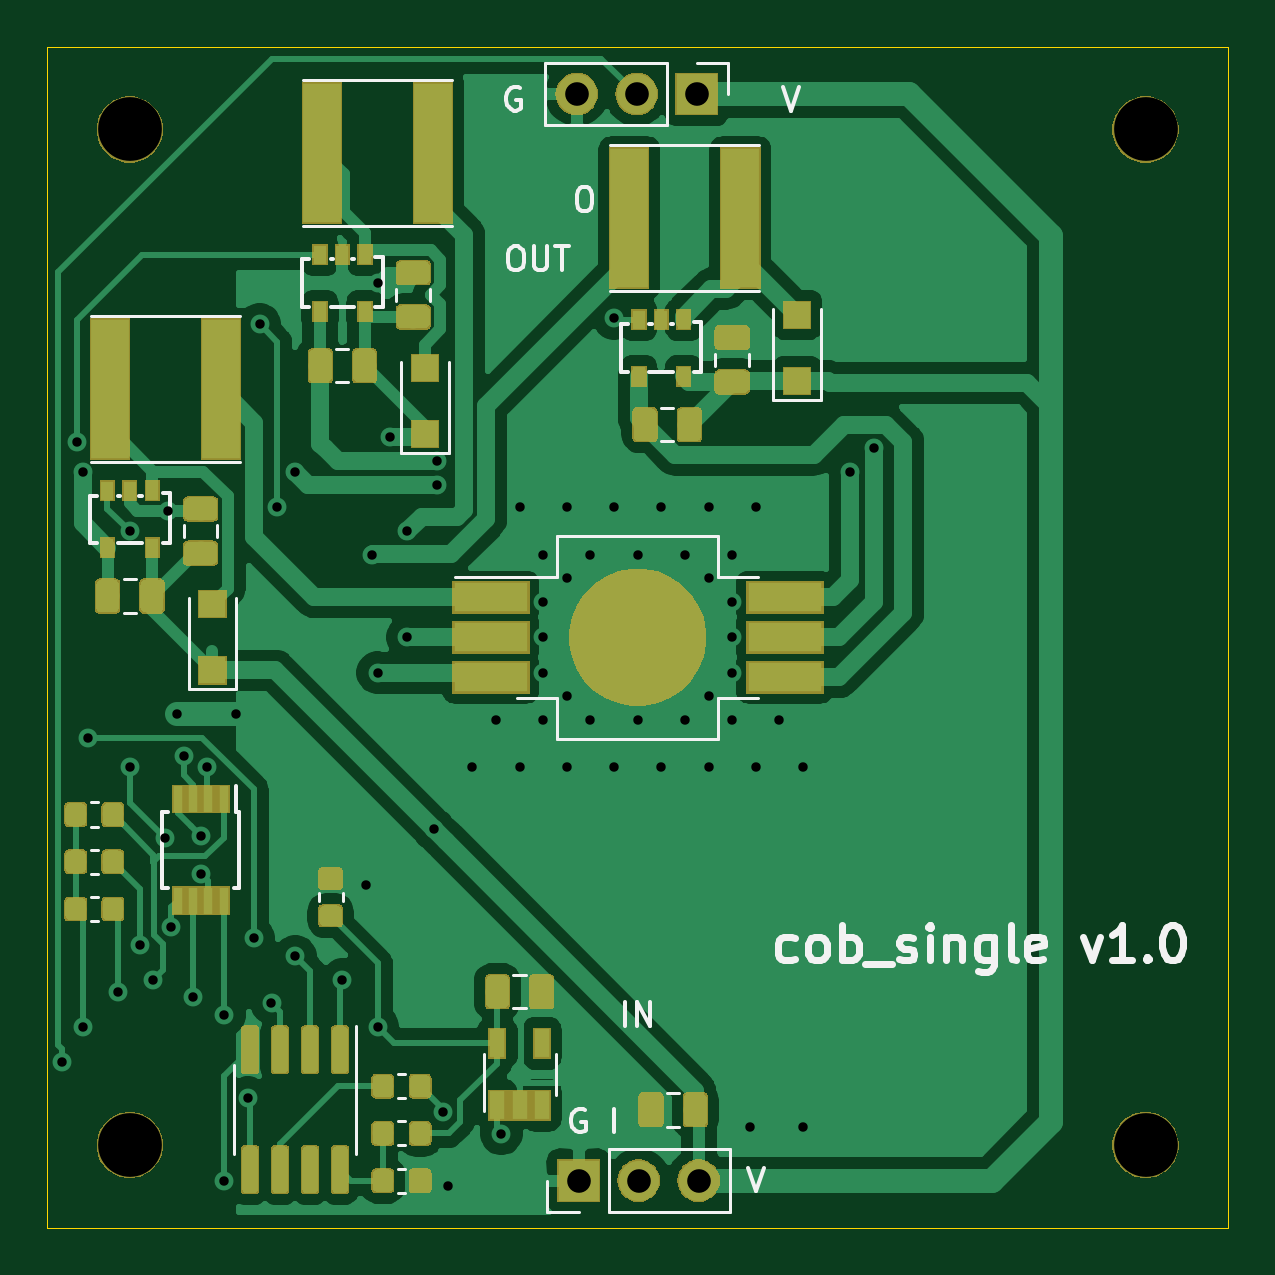
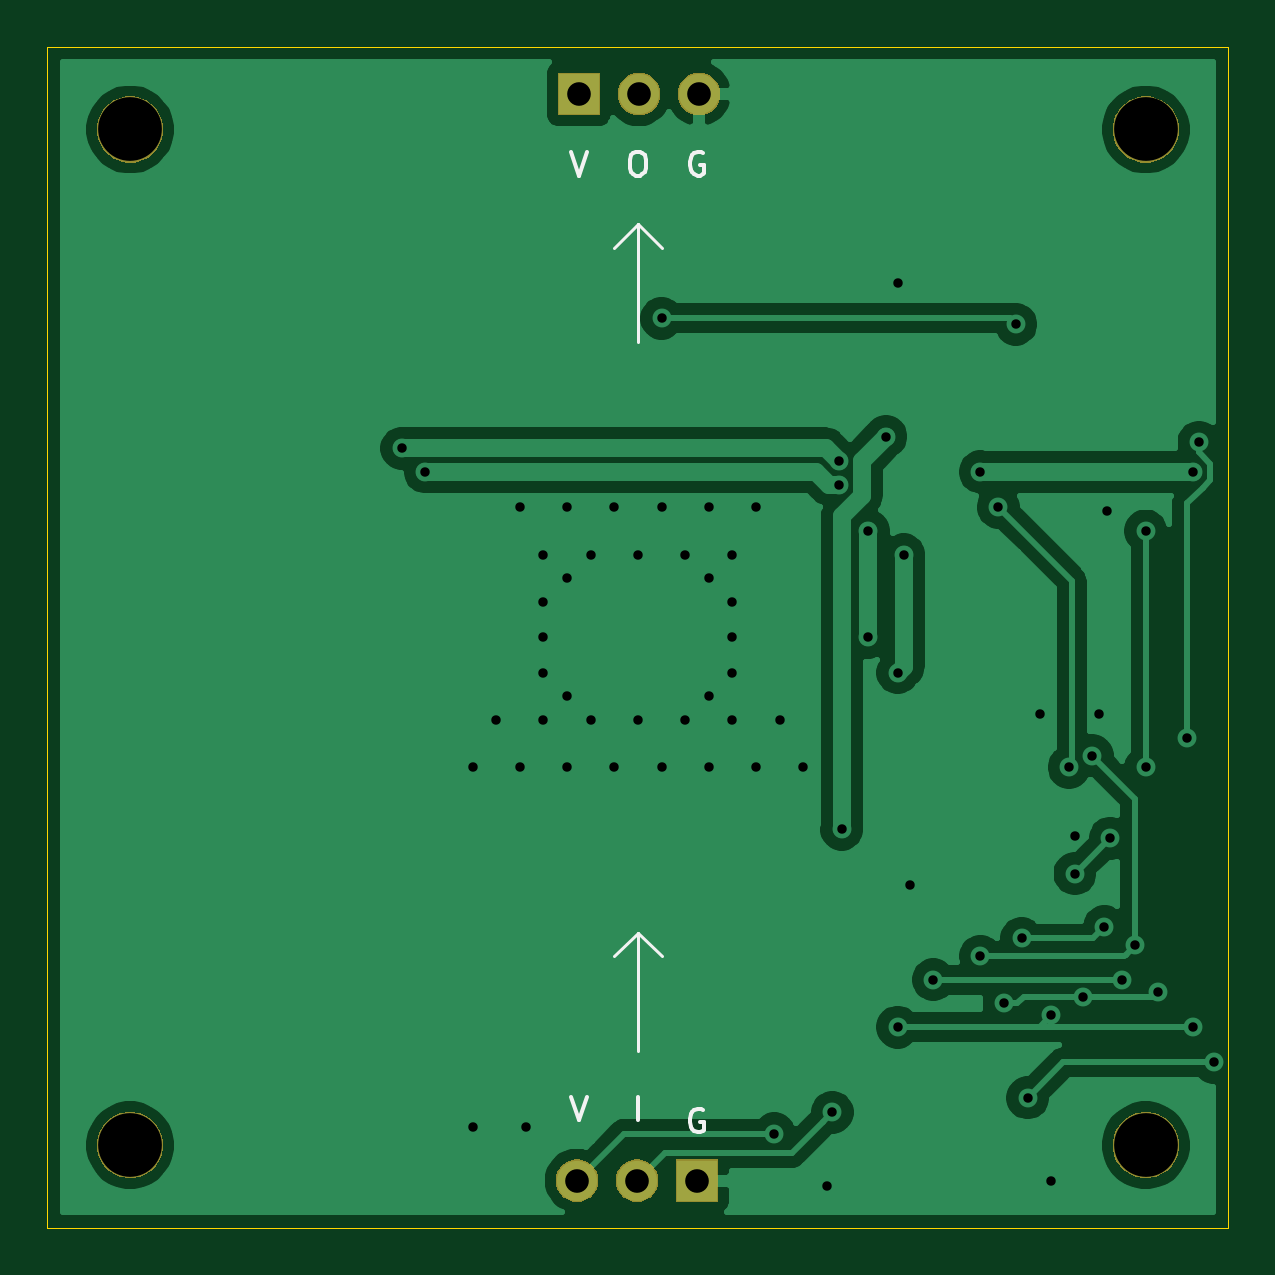
Circuit board: 11 layer files. Board 50.0 x 50.0 mm.
- bottom_copper: cob_single-B_Cu.gbr (47990 bytes)
- bottom_mask: cob_single-B_Mask.gbr (11015 bytes)
- paste: cob_single-B_Paste.gbr (534 bytes)
- bottom_silk: cob_single-B_SilkS.gbr (2391 bytes)
- outline: cob_single-Edge_Cuts.gbr (729 bytes)
- top_copper: cob_single-F_Cu.gbr (140841 bytes)
- top_mask: cob_single-F_Mask.gbr (56138 bytes)
- paste: cob_single-F_Paste.gbr (72271 bytes)
- top_silk: cob_single-F_SilkS.gbr (12450 bytes)
- drill: cob_single-NPTH.drl (325 bytes)
- drill: cob_single-PTH.drl (1859 bytes)

=== bottom_copper: cob_single-B_Cu.gbr (47990 bytes, source omitted) ===
=== bottom_mask: cob_single-B_Mask.gbr (11015 bytes, source omitted) ===
=== paste: cob_single-B_Paste.gbr ===
G04 #@! TF.GenerationSoftware,KiCad,Pcbnew,5.1.4-e60b266~84~ubuntu18.04.1*
G04 #@! TF.CreationDate,2019-11-01T22:23:45-06:00*
G04 #@! TF.ProjectId,cob_single,636f625f-7369-46e6-976c-652e6b696361,rev?*
G04 #@! TF.SameCoordinates,Original*
G04 #@! TF.FileFunction,Paste,Bot*
G04 #@! TF.FilePolarity,Positive*
%FSLAX46Y46*%
G04 Gerber Fmt 4.6, Leading zero omitted, Abs format (unit mm)*
G04 Created by KiCad (PCBNEW 5.1.4-e60b266~84~ubuntu18.04.1) date 2019-11-01 22:23:45*
%MOMM*%
%LPD*%
G04 APERTURE LIST*
G04 APERTURE END LIST*
M02*

=== bottom_silk: cob_single-B_SilkS.gbr ===
G04 #@! TF.GenerationSoftware,KiCad,Pcbnew,5.1.4-e60b266~84~ubuntu18.04.1*
G04 #@! TF.CreationDate,2019-11-01T22:23:45-06:00*
G04 #@! TF.ProjectId,cob_single,636f625f-7369-46e6-976c-652e6b696361,rev?*
G04 #@! TF.SameCoordinates,Original*
G04 #@! TF.FileFunction,Legend,Bot*
G04 #@! TF.FilePolarity,Positive*
%FSLAX46Y46*%
G04 Gerber Fmt 4.6, Leading zero omitted, Abs format (unit mm)*
G04 Created by KiCad (PCBNEW 5.1.4-e60b266~84~ubuntu18.04.1) date 2019-11-01 22:23:45*
%MOMM*%
%LPD*%
G04 APERTURE LIST*
%ADD10C,0.150000*%
%ADD11C,0.120000*%
G04 APERTURE END LIST*
D10*
X172238095Y-115000000D02*
X172333333Y-114952380D01*
X172476190Y-114952380D01*
X172619047Y-115000000D01*
X172714285Y-115095238D01*
X172761904Y-115190476D01*
X172809523Y-115380952D01*
X172809523Y-115523809D01*
X172761904Y-115714285D01*
X172714285Y-115809523D01*
X172619047Y-115904761D01*
X172476190Y-115952380D01*
X172380952Y-115952380D01*
X172238095Y-115904761D01*
X172190476Y-115857142D01*
X172190476Y-115523809D01*
X172380952Y-115523809D01*
X175000000Y-115452380D02*
X175000000Y-114452380D01*
X177833333Y-114452380D02*
X177500000Y-115452380D01*
X177166666Y-114452380D01*
D11*
X175000000Y-77500000D02*
X176000000Y-78500000D01*
X174000000Y-78500000D02*
X175000000Y-77500000D01*
X175000000Y-82500000D02*
X175000000Y-77500000D01*
X176000000Y-108500000D02*
X175000000Y-107500000D01*
X174000000Y-108500000D02*
X175000000Y-107500000D01*
X175000000Y-112500000D02*
X175000000Y-107500000D01*
D10*
X177833333Y-74452380D02*
X177500000Y-75452380D01*
X177166666Y-74452380D01*
X175095238Y-74452380D02*
X174904761Y-74452380D01*
X174809523Y-74500000D01*
X174714285Y-74595238D01*
X174666666Y-74785714D01*
X174666666Y-75119047D01*
X174714285Y-75309523D01*
X174809523Y-75404761D01*
X174904761Y-75452380D01*
X175095238Y-75452380D01*
X175190476Y-75404761D01*
X175285714Y-75309523D01*
X175333333Y-75119047D01*
X175333333Y-74785714D01*
X175285714Y-74595238D01*
X175190476Y-74500000D01*
X175095238Y-74452380D01*
X172238095Y-74500000D02*
X172333333Y-74452380D01*
X172476190Y-74452380D01*
X172619047Y-74500000D01*
X172714285Y-74595238D01*
X172761904Y-74690476D01*
X172809523Y-74880952D01*
X172809523Y-75023809D01*
X172761904Y-75214285D01*
X172714285Y-75309523D01*
X172619047Y-75404761D01*
X172476190Y-75452380D01*
X172380952Y-75452380D01*
X172238095Y-75404761D01*
X172190476Y-75357142D01*
X172190476Y-75023809D01*
X172380952Y-75023809D01*
M02*

=== outline: cob_single-Edge_Cuts.gbr ===
G04 #@! TF.GenerationSoftware,KiCad,Pcbnew,5.1.4-e60b266~84~ubuntu18.04.1*
G04 #@! TF.CreationDate,2019-11-01T22:23:45-06:00*
G04 #@! TF.ProjectId,cob_single,636f625f-7369-46e6-976c-652e6b696361,rev?*
G04 #@! TF.SameCoordinates,Original*
G04 #@! TF.FileFunction,Profile,NP*
%FSLAX46Y46*%
G04 Gerber Fmt 4.6, Leading zero omitted, Abs format (unit mm)*
G04 Created by KiCad (PCBNEW 5.1.4-e60b266~84~ubuntu18.04.1) date 2019-11-01 22:23:45*
%MOMM*%
%LPD*%
G04 APERTURE LIST*
%ADD10C,0.050000*%
G04 APERTURE END LIST*
D10*
X200000000Y-70000000D02*
X150000000Y-70000000D01*
X200000000Y-120000000D02*
X200000000Y-70000000D01*
X150000000Y-120000000D02*
X200000000Y-120000000D01*
X150000000Y-70000000D02*
X150000000Y-120000000D01*
M02*

=== top_copper: cob_single-F_Cu.gbr (140841 bytes, source omitted) ===
=== top_mask: cob_single-F_Mask.gbr (56138 bytes, source omitted) ===
=== paste: cob_single-F_Paste.gbr (72271 bytes, source omitted) ===
=== top_silk: cob_single-F_SilkS.gbr (12450 bytes, source omitted) ===
=== drill: cob_single-NPTH.drl ===
M48
; DRILL file {KiCad 5.1.4-e60b266~84~ubuntu18.04.1} date Fri 01 Nov 2019 10:23:47 PM MDT
; FORMAT={-:-/ absolute / inch / decimal}
; #@! TF.CreationDate,2019-11-01T22:23:47-06:00
; #@! TF.GenerationSoftware,Kicad,Pcbnew,5.1.4-e60b266~84~ubuntu18.04.1
; #@! TF.FileFunction,NonPlated,1,2,NPTH
FMAT,2
INCH
%
G90
G05
T0
M30

=== drill: cob_single-PTH.drl ===
M48
; DRILL file {KiCad 5.1.4-e60b266~84~ubuntu18.04.1} date Fri 01 Nov 2019 10:23:47 PM MDT
; FORMAT={-:-/ absolute / inch / decimal}
; #@! TF.CreationDate,2019-11-01T22:23:47-06:00
; #@! TF.GenerationSoftware,Kicad,Pcbnew,5.1.4-e60b266~84~ubuntu18.04.1
; #@! TF.FileFunction,Plated,1,2,PTH
FMAT,2
INCH
T1C0.0157
T2C0.0394
T3C0.1063
%
G90
G05
T1
X5.9301Y-4.4488
X5.9547Y-3.4154
X5.9646Y-3.4646
X5.9646Y-4.3898
X5.9744Y-3.9075
X6.0236Y-4.3307
X6.0433Y-3.563
X6.0433Y-3.9567
X6.061Y-4.2535
X6.0827Y-4.311
X6.1024Y-4.0748
X6.1075Y-3.5292
X6.1122Y-4.2224
X6.122Y-3.8681
X6.1329Y-3.9377
X6.1486Y-4.3396
X6.1612Y-4.0708
X6.1614Y-4.1339
X6.1713Y-3.9567
X6.2008Y-4.3701
X6.2008Y-4.6457
X6.2205Y-3.8681
X6.2402Y-4.5079
X6.25Y-4.2421
X6.2598Y-3.2185
X6.2795Y-4.3504
X6.2894Y-3.5236
X6.3189Y-3.4646
X6.3189Y-4.2717
X6.3976Y-4.311
X6.437Y-4.1535
X6.4469Y-3.6024
X6.4567Y-3.1496
X6.4567Y-3.7992
X6.4567Y-4.3898
X6.4764Y-3.4055
X6.5059Y-3.563
X6.5059Y-3.7402
X6.55Y-4.0603
X6.5551Y-3.4469
X6.5551Y-3.4862
X6.5659Y-4.5316
X6.5741Y-4.6545
X6.6142Y-3.9567
X6.6535Y-3.878
X6.6624Y-4.5678
X6.6929Y-3.5236
X6.6929Y-3.9567
X6.7323Y-3.6024
X6.7323Y-3.6811
X6.7323Y-3.7402
X6.7323Y-3.7992
X6.7323Y-3.878
X6.7717Y-3.5236
X6.7717Y-3.6417
X6.7717Y-3.8386
X6.7717Y-3.9567
X6.811Y-3.6024
X6.811Y-3.878
X6.8504Y-3.2087
X6.8504Y-3.5236
X6.8504Y-3.9567
X6.8898Y-3.6024
X6.8898Y-3.878
X6.9291Y-3.5236
X6.9291Y-3.9567
X6.9685Y-3.6024
X6.9685Y-3.878
X7.0079Y-3.5236
X7.0079Y-3.6417
X7.0079Y-3.8386
X7.0079Y-3.9567
X7.0472Y-3.6024
X7.0472Y-3.6811
X7.0472Y-3.7402
X7.0472Y-3.7992
X7.0472Y-3.878
X7.0768Y-4.5571
X7.0866Y-3.5236
X7.0866Y-3.9567
X7.126Y-3.878
X7.1654Y-3.9567
X7.1654Y-4.5571
X7.2441Y-3.4646
X7.2835Y-3.4252
T2
X6.7913Y-4.6457
X6.8913Y-4.6457
X6.9913Y-4.6457
X6.7882Y-2.8346
X6.8882Y-2.8346
X6.9882Y-2.8346
T3
X6.0433Y-4.5866
X6.0433Y-2.8937
X7.7362Y-4.5866
X7.7362Y-2.8937
T0
M30

